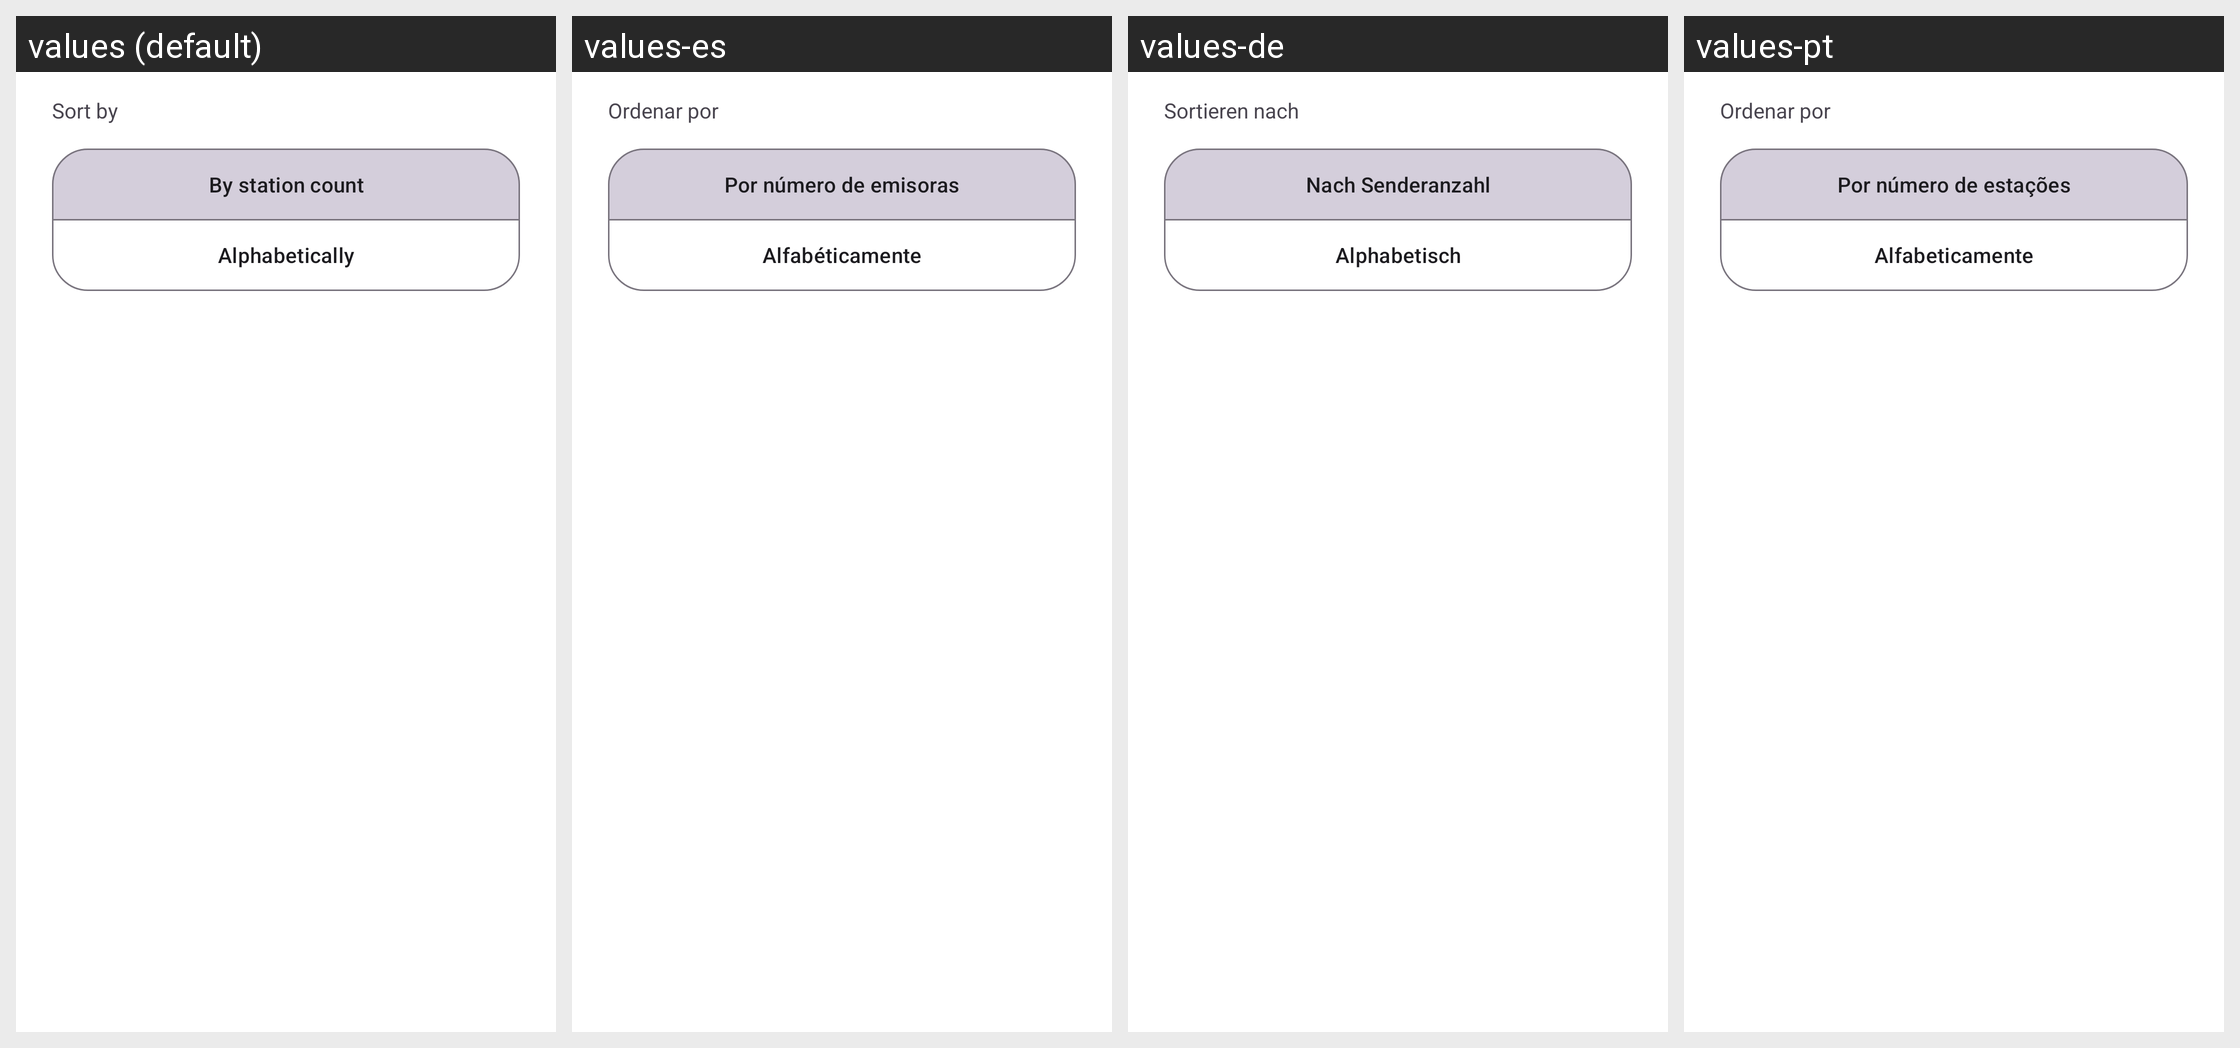

For this localized Android screen grid, give each drawn string resource with its value in every locale shown.
Android screen res/layout/dialog_sort_radio_tags.xml rendered under 4 locales, left to right: values (default), values-es, values-de, values-pt. Device: Nexus 5 (rendered at 1080×1920; each locale shown at half size, 540×960, under a caption strip naming it); theme Theme.BookPlayer.
Other locales in the repository, not shown: values-ar, values-hi, values-it, values-ru, values-zh.
Strings drawn on this screen, with the default value and each locale's value (text and hints the layout hard-codes, and strings that could not be matched under every locale, appear in the picture but are not listed):

sort_by
  values: Sort by
  values-es: Ordenar por
  values-de: Sortieren nach
  values-pt: Ordenar por

sort_station_count
  values: By station count
  values-es: Por número de emisoras
  values-de: Nach Senderanzahl
  values-pt: Por número de estações

Alphabetically
  values: Alphabetically
  values-es: Alfabéticamente
  values-de: Alphabetisch
  values-pt: Alfabeticamente
